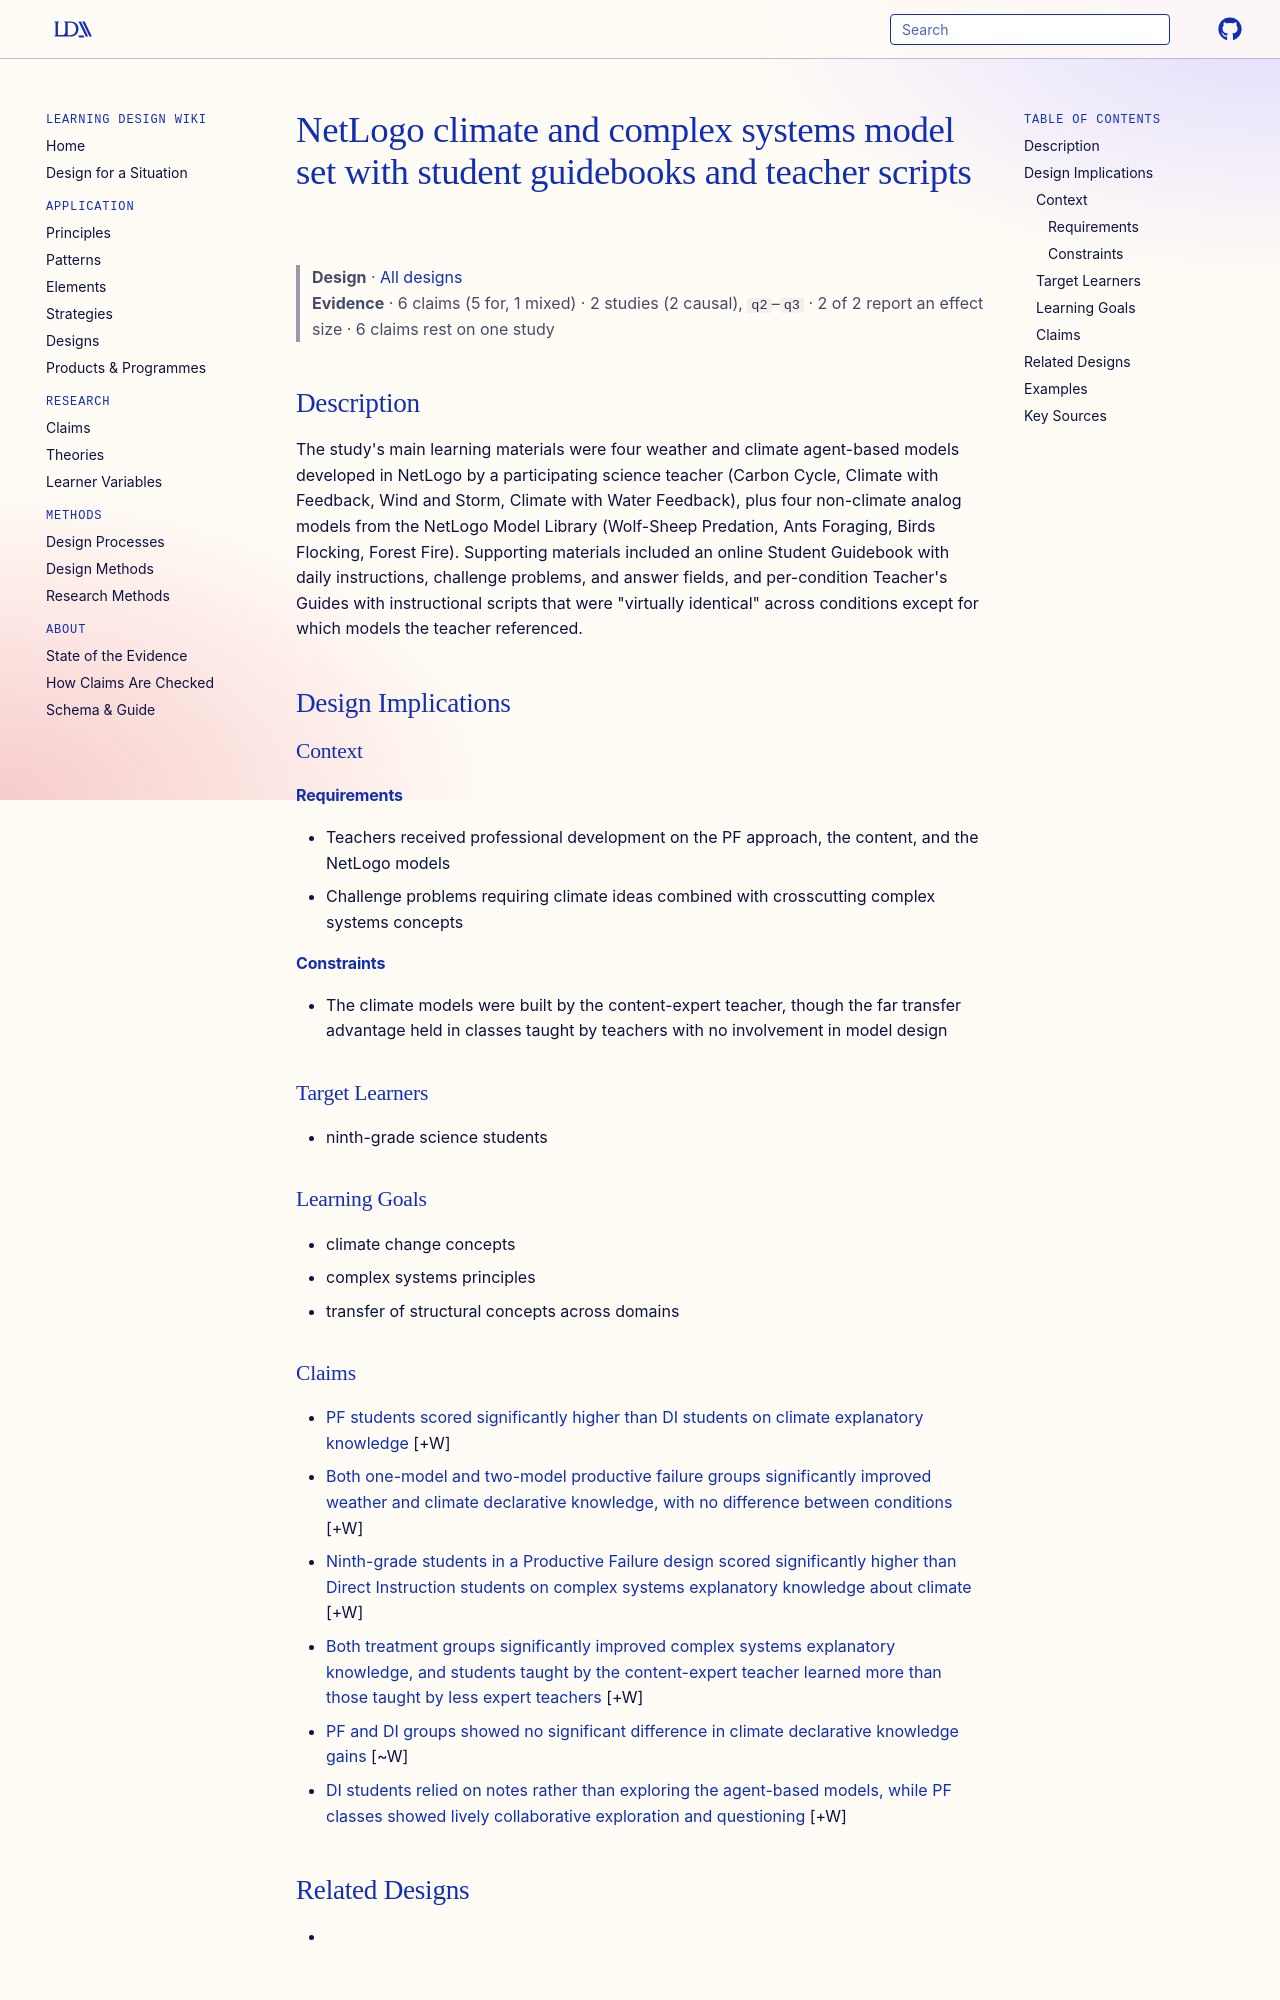

repository: Learning-Design-Alliance/learning-wiki · page: designs/netlogo-climate-complexity-model-set-jacobson-2020/index.html · generator: mkdocs

---
type: design
id: netlogo-climate-complexity-model-set-jacobson-2020
title: NetLogo climate and complex systems model set with student guidebooks and teacher scripts
description: "The study's main learning materials were four weather and climate agent-based models developed in NetLogo by a participating science teacher (Carbon Cycle, Climate with Feedback, Wind and Storm, Climate with Water Fee..."
status: review
generated:
  by: "process:settle-candidates"
  at: 2026-10-23
sources:
  - id: jacobson-2020
    resource: "https://doi.org/10.1016/j.learninstruc.2019.101222"
    title: "Jacobson, Michael, Goldwater, Micah, Markauskaite, Lina, Lai, Polly, Kapur, Manu, Roberts, Gareth, & Hilton, Courtney. (2020). Schema abstraction with productive failure and analogical comparison: Learning designs for far across domain transfer. Learning and Instruction, 65, Article number: 101222. https://doi.org/10.1016/j.learninstruc.2019.101222"
    author: "Jacobson, Michael, Goldwater, Micah, Markauskaite, Lina, Lai, Polly, Kapur, Manu, Roberts, Gareth, & Hilton, Courtney"
---

# NetLogo climate and complex systems model set with student guidebooks and teacher scripts

> **Design** · [All designs](index.md)
> **Evidence** · 6 claims (5 for, 1 mixed) · 2 studies (2 causal), `q2`–`q3` · 2 of 2 report an effect size · 6 claims rest on one study

## Description
The study's main learning materials were four weather and climate agent-based models developed in NetLogo by a participating science teacher (Carbon Cycle, Climate with Feedback, Wind and Storm, Climate with Water Feedback), plus four non-climate analog models from the NetLogo Model Library (Wolf-Sheep Predation, Ants Foraging, Birds Flocking, Forest Fire). Supporting materials included an online Student Guidebook with daily instructions, challenge problems, and answer fields, and per-condition Teacher's Guides with instructional scripts that were "virtually identical" across conditions except for which models the teacher referenced.

## Design Implications

### Context
#### Requirements
- Teachers received professional development on the PF approach, the content, and the NetLogo models
- Challenge problems requiring climate ideas combined with crosscutting complex systems concepts
#### Constraints
- The climate models were built by the content-expert teacher, though the far transfer advantage held in classes taught by teachers with no involvement in model design

### Target Learners
- ninth-grade science students

### Learning Goals
- climate change concepts
- complex systems principles
- transfer of structural concepts across domains
